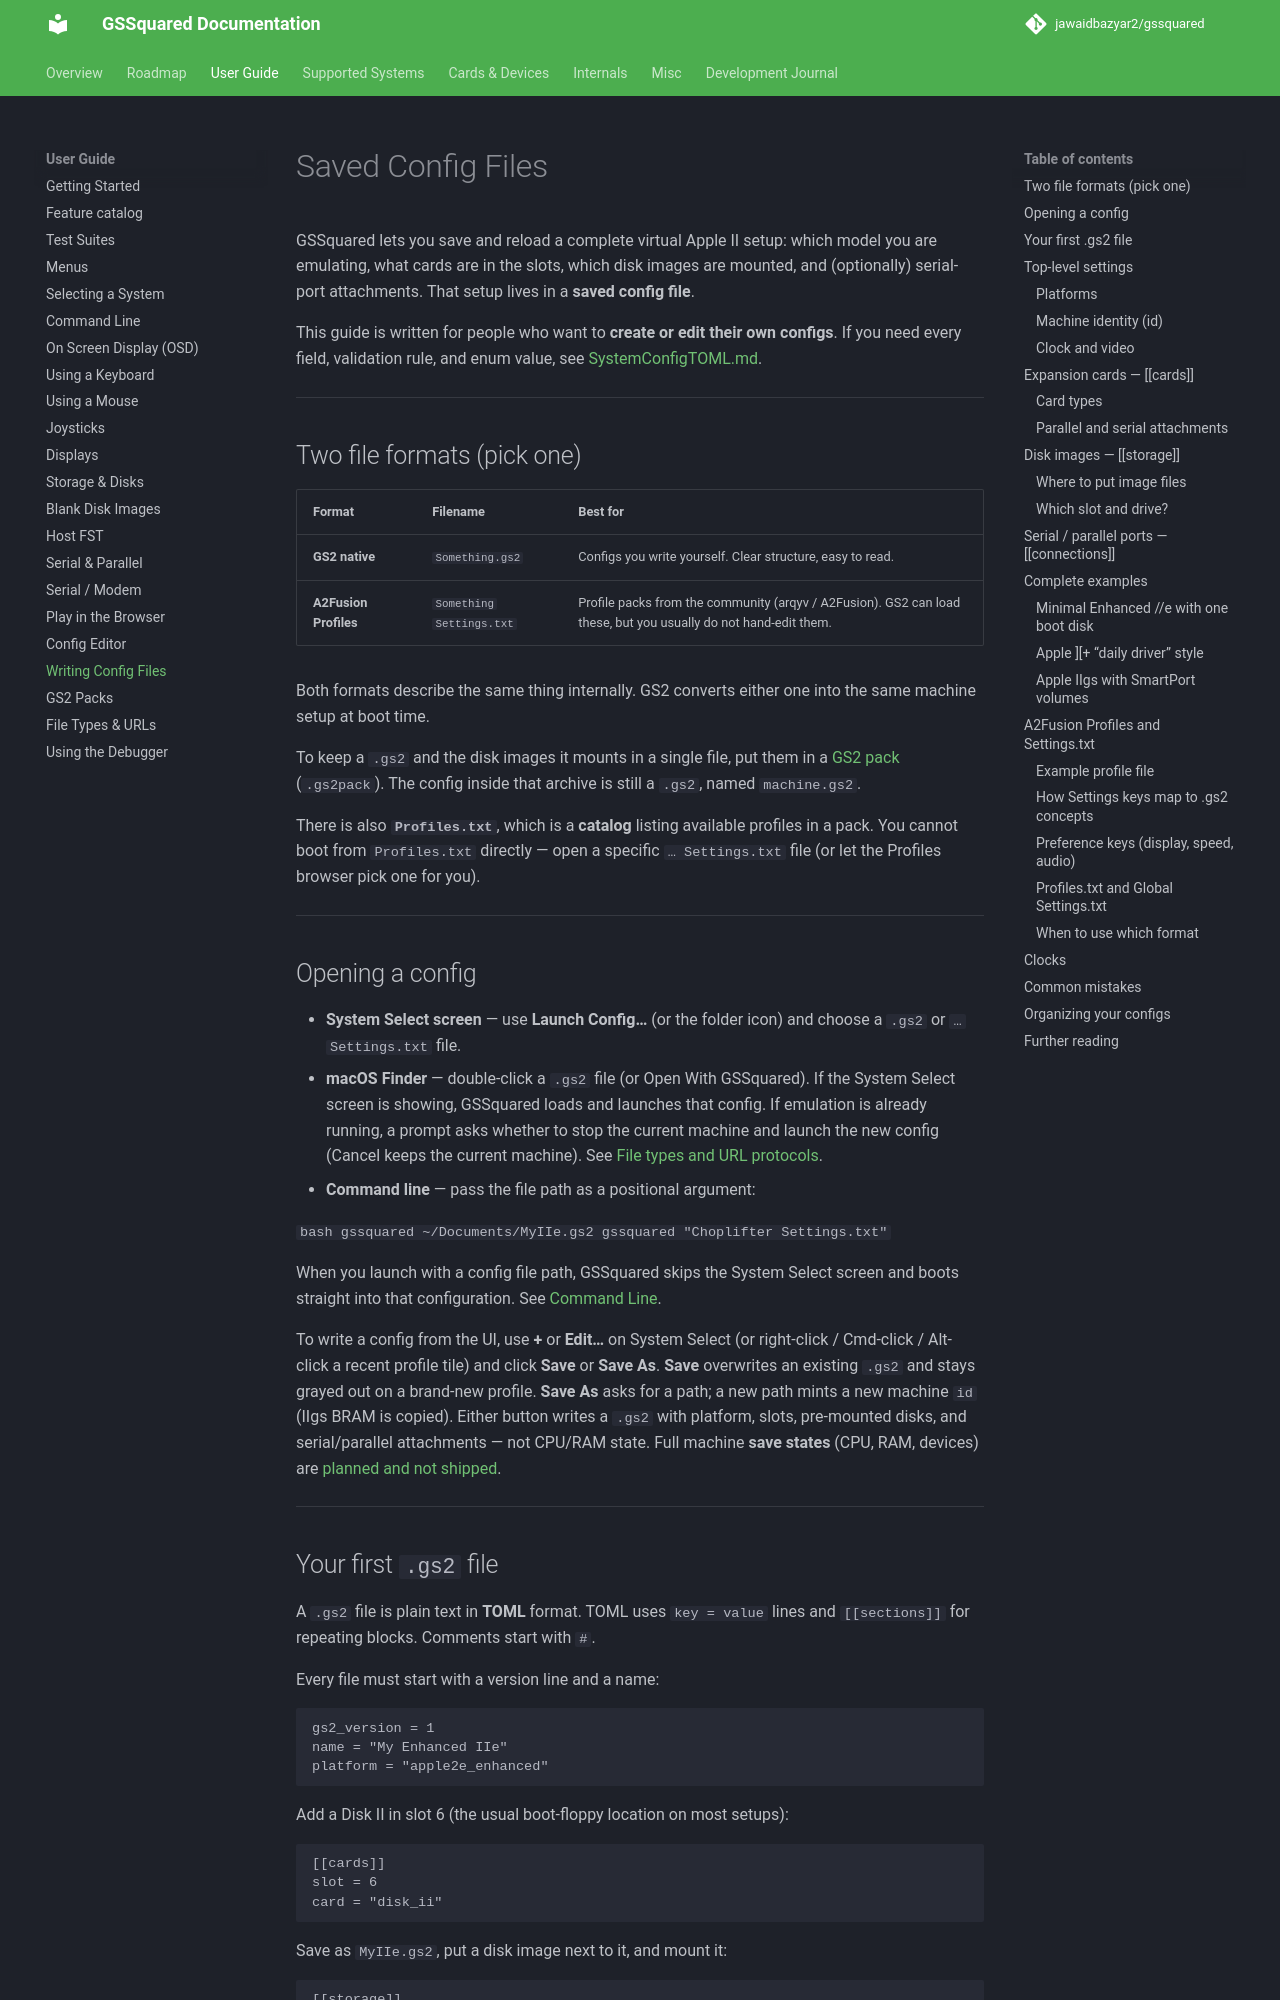

repository: jawaidbazyar2/gssquared · page: ConfigFiles/index.html · generator: mkdocs

# Saved Config Files

GSSquared lets you save and reload a complete virtual Apple II setup: which model you are emulating, what cards are in the slots, which disk images are mounted, and (optionally) serial-port attachments. That setup lives in a **saved config file**.

This guide is written for people who want to **create or edit their own configs**. If you need every field, validation rule, and enum value, see [SystemConfigTOML.md](SystemConfigTOML.md).

---

## Two file formats (pick one)

| Format | Filename | Best for |
|--------|----------|----------|
| **GS2 native** | `Something.gs2` | Configs you write yourself. Clear structure, easy to read. |
| **A2Fusion Profiles** | `Something Settings.txt` | Profile packs from the community (arqyv / A2Fusion). GS2 can load these, but you usually do not hand-edit them. |

Both formats describe the same thing internally. GS2 converts either one into the same machine setup at boot time.

To keep a `.gs2` and the disk images it mounts in a single file, put them in a [GS2 pack](Gs2Pack.md) (`.gs2pack`). The config inside that archive is still a `.gs2`, named `machine.gs2`.

There is also **`Profiles.txt`**, which is a **catalog** listing available profiles in a pack. You cannot boot from `Profiles.txt` directly — open a specific `… Settings.txt` file (or let the Profiles browser pick one for you).

---
